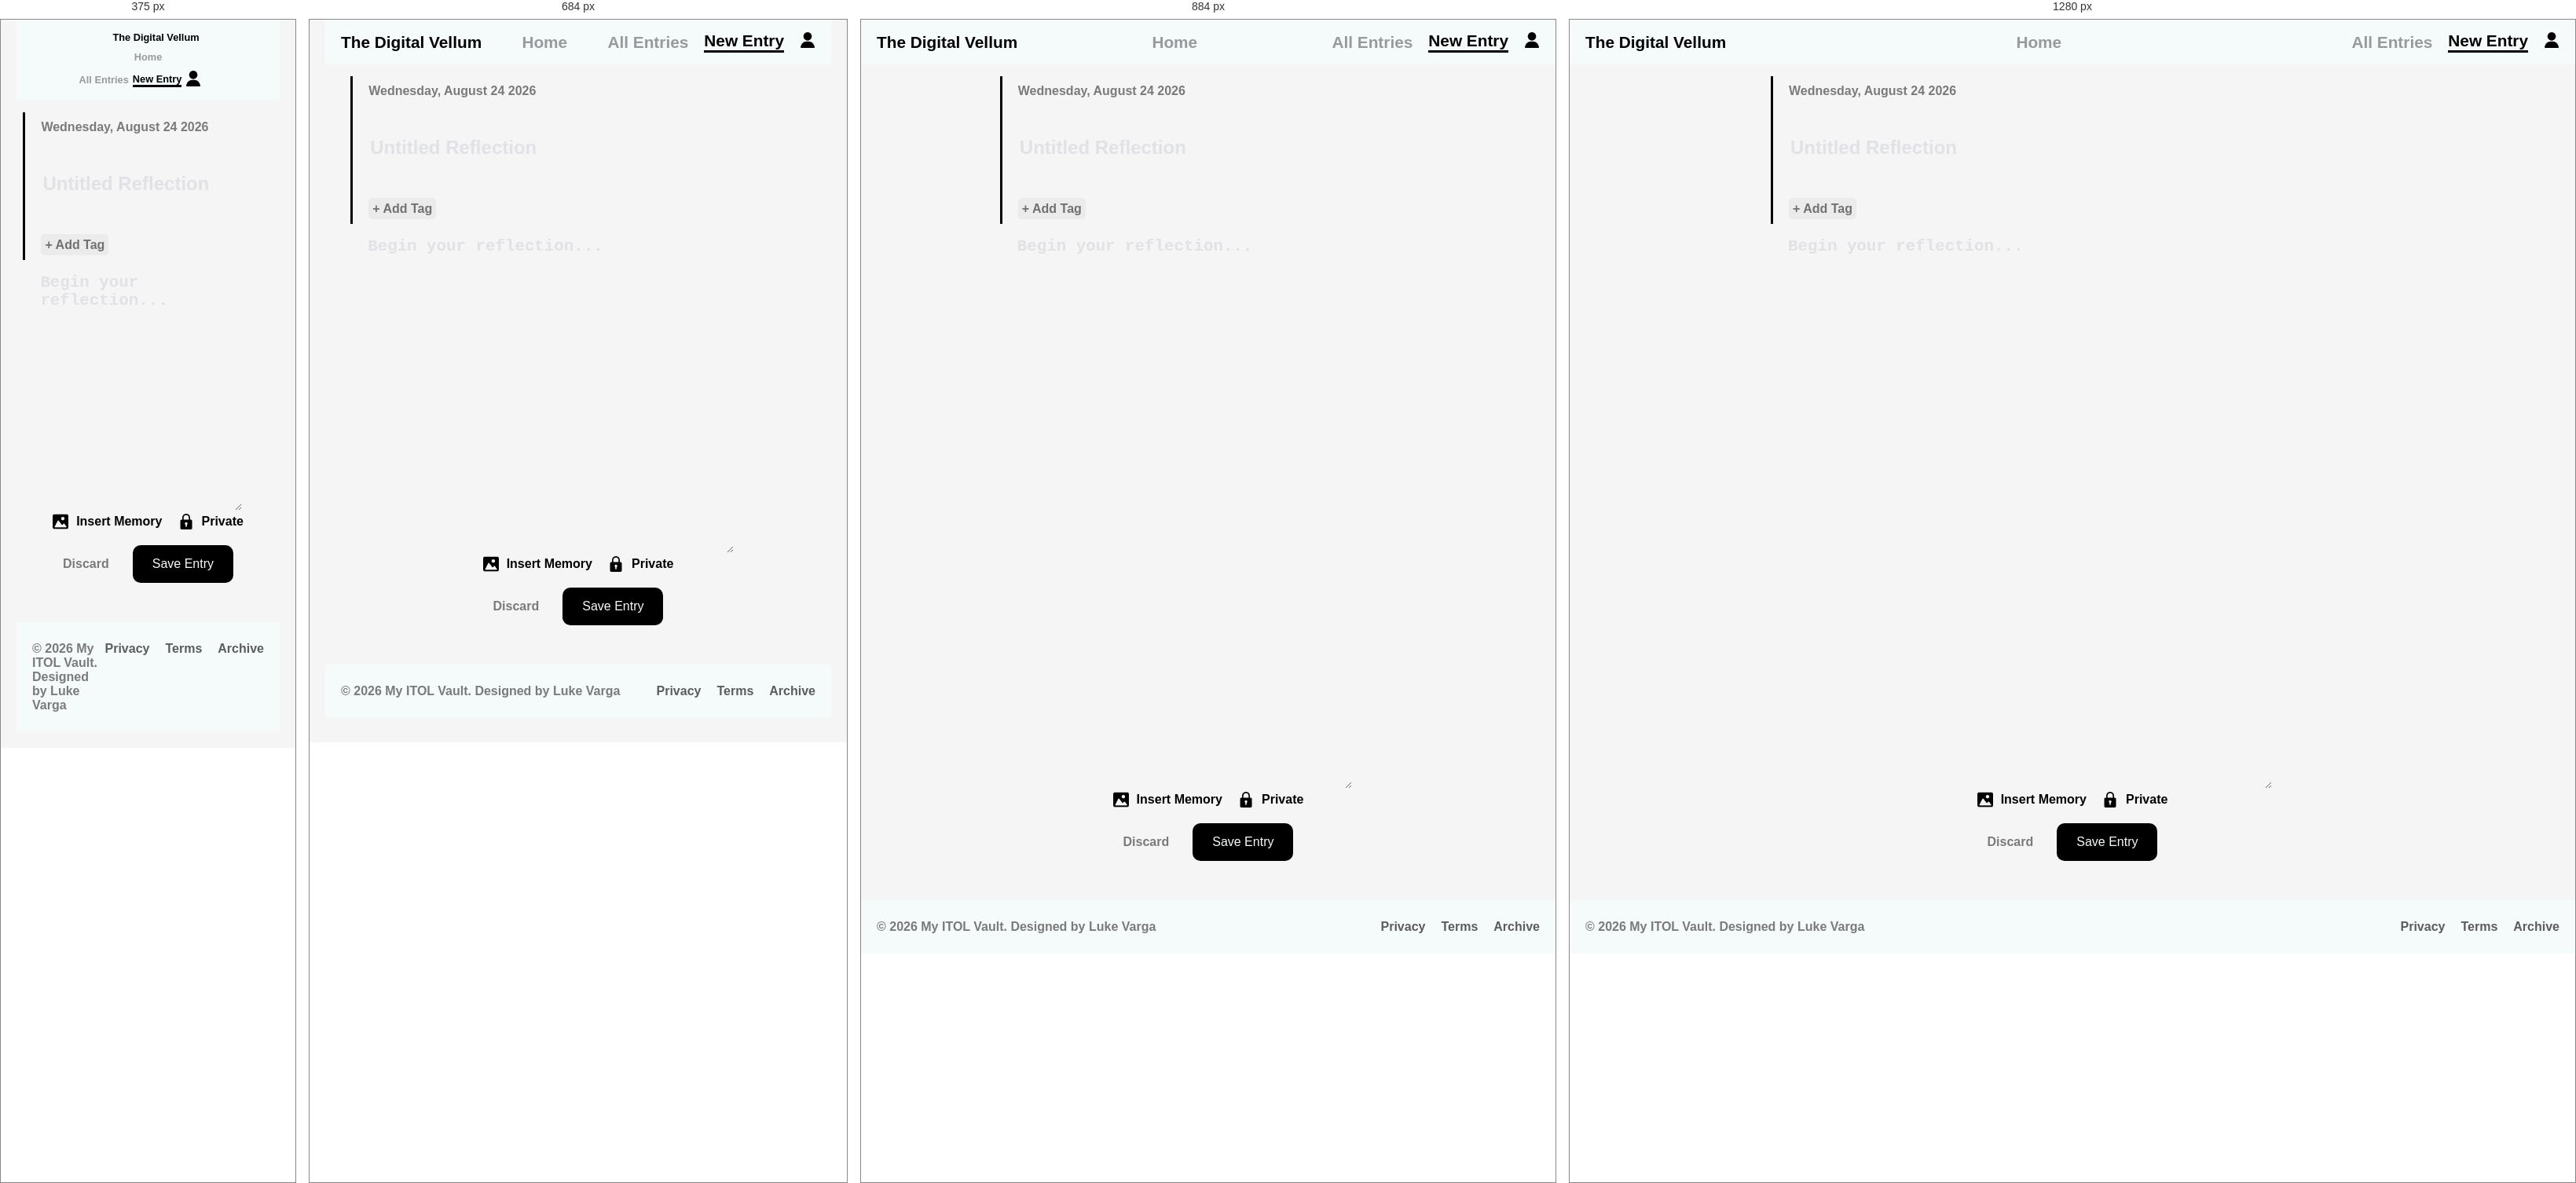
Rendered at 375 px, 684 px, 884 px and 1280 px, left to right.

<!-- file: new-entry.html -->
<!DOCTYPE html>

<html>
    <head>
        <meta charset="utf-8">
        <meta http-equiv="X-UA-Compatible" content="IE=edge">
        <title>New Entry</title>
        <meta name="description" content="">
        <meta name="viewport" content="width=device-width, initial-scale=1">
        <link rel="stylesheet" href="./styles.css">
        <link rel="stylesheet" href="./new-entry.css">
    </head>

        <header class="header-con">
            <div class="header-left">
                <span class="header-text-left">The Digital Vellum</span>

            </div>
            <div class="header-middle">
                <a href="./index.html" class="header-text">Home</a>

            </div>
            <div class="header-right">
                <a class="header-text" href="./vault.html">All Entries</a>
                <a class="header-text" href="#" style="border-bottom: 3px black solid; color: black;">New Entry</a>
                <a href="#"><img id="profile-icon" src="./media/profile-icon.png"></a>
            </div>
        </header>

        <form class="form-container">
            <div class="entry-top">
                <p>Wednesday, August 24 2026</p>
                <input id="entrySubject" class="entryField entrySubject" type="text" placeholder="Untitled Reflection">
                <div class="entry-top-tags">
                    <a class="tag-button">+ Add Tag</a>
                </div>
            </div>

            <div class="entry-middle">
                <textarea maxlength="250" id="entryDesc" class="entryDesc" placeholder="Begin your reflection..."></textarea>
            </div>
            

            <div class="entry-bottom">
                <div class="entry-bot-l">
                    <div class="flex gap-10">
                        <img class="media-icon" src="./media/media-icon.png">
                        <span>Insert Memory</span>
                    </div>
                    <div class="flex gap-10">
                        <img class="lock-icon" src="./media/padlock-icon.png">
                        <span>Private</span>
                    </div>
                </div>

                <div class="entry-bot-r">               
                    <p>Discard</p>
                    <button class="button saveEntry">Save Entry</button>
                </div>
            </div>


        </form>

        <footer class="footer">
            <p>
                &copy; 2026 My ITOL Vault. Designed by Luke Varga
            </p>
            <div class="foot-right">
                <a href="#">Privacy</a>
                <a href="#">Terms</a>
                <a href="#">Archive</a>
            </div>
        </footer>        
        
        <script src="./scripts.js" async defer></script>
    </body>
</html>

/* @media block from styles.css */
@media (max-width: 1000px) {
    .main-container{
        width: 80%;
    }
    .row-container{
        flex-direction: column;
        gap: 20px;
        margin-bottom: 10px;
    }
    .main-row-70, .main-row-30{
        width: 100%;
        min-height:0;
    }
    .row-con{
        margin-bottom: 20px;
    }
    .row0-l{
        min-width:100%;
        min-height:0;
        padding: 20px;
        background-color: #f5fbfb;
    }
    .row0-r{
        min-width:100%;
        min-height:0;
        padding: 20px;
        background-color: #f0f0f0;
    }
    .row1-l{
        min-width:100%;
        min-height:0;
        padding: 20px;
        background-color: #f0f0f0;
    }
    .row1-r{
        min-width:100%;
        min-height:0;
        padding: 20px;
        background-color: #f5fbfb;
    }
}

/* @media block from styles.css */
@media (max-width: 600px) {
    .main-container{
        width: 90%;
    }
    .header-con{
        flex-direction: column;
        gap: 10px;
    }
    .header-middle{
        gap: 20px;
    }
    .header-right{
        gap: 10px;
    }
}

/* @media block from styles.css */
@media (max-width: 400px) {
    .header-con{
        font-size: 0.8rem;
    }
    .header-middle{
        gap: 10px;
    }
    .header-right{
        gap: 5px;
    }
}

/* @media block from new-entry.css */
@media (max-width: 768px) {
    body{
        padding:20px;
        padding-top: 0px;
    }    
    .form-container{
        width: 90%;
    }
    .entryDesc{
        min-height: 400px;
    }
}

/* @media block from new-entry.css */
@media (max-width: 480px) {
    body{
        padding:20px;
        padding-top: 0px;
    }    
    .form-container{
        width: 95%;
    }
    .entryDesc{
        min-height: 300px;
    }
}